The GitHub repository FieldRoboticsLab/Dataset-for-Indoor-Surface-Classification contains a labelled image folder "Dataset" with 2 categories: carpet, wood. Examples follow, each with its label.

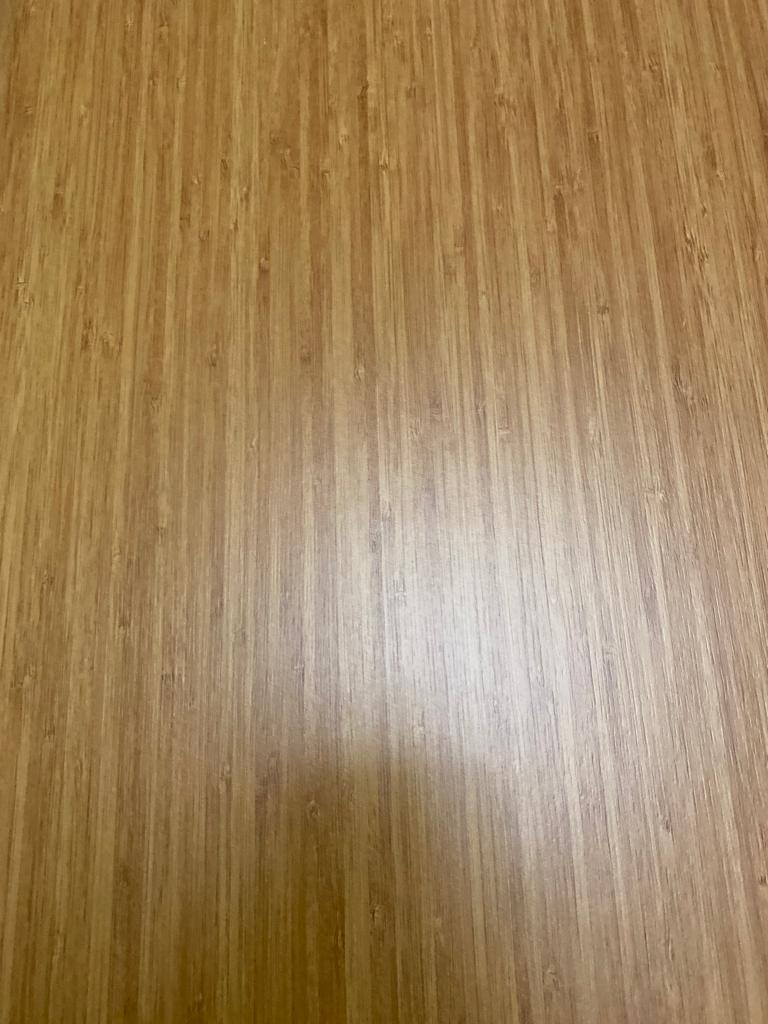
Label: wood

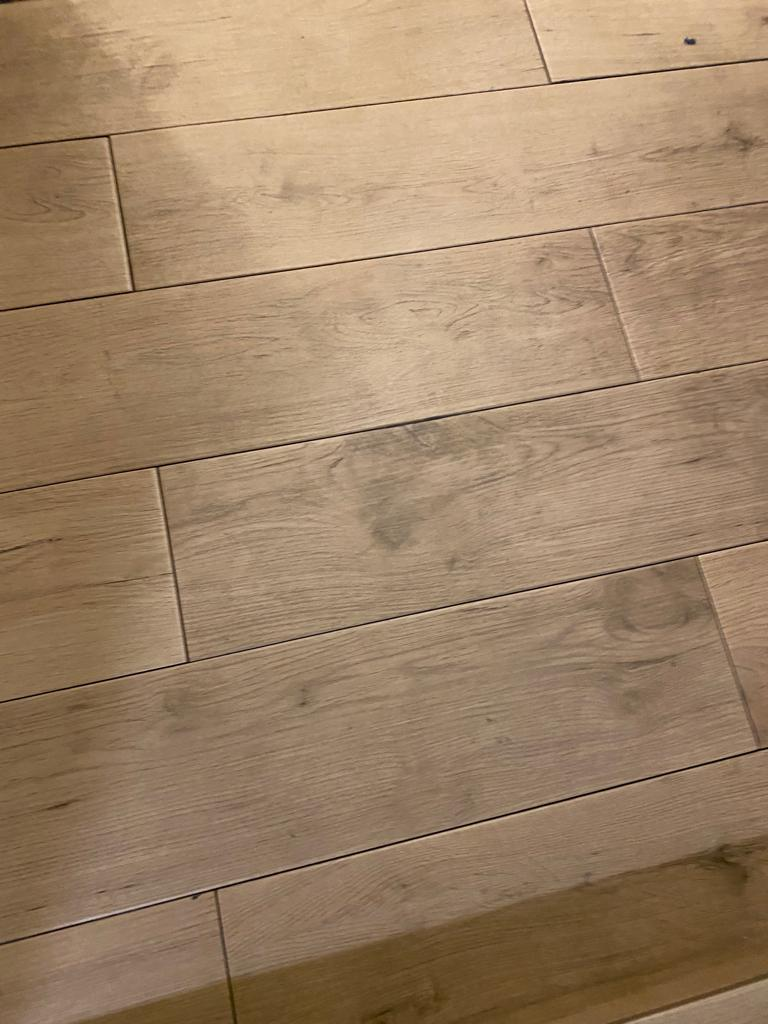
Label: wood

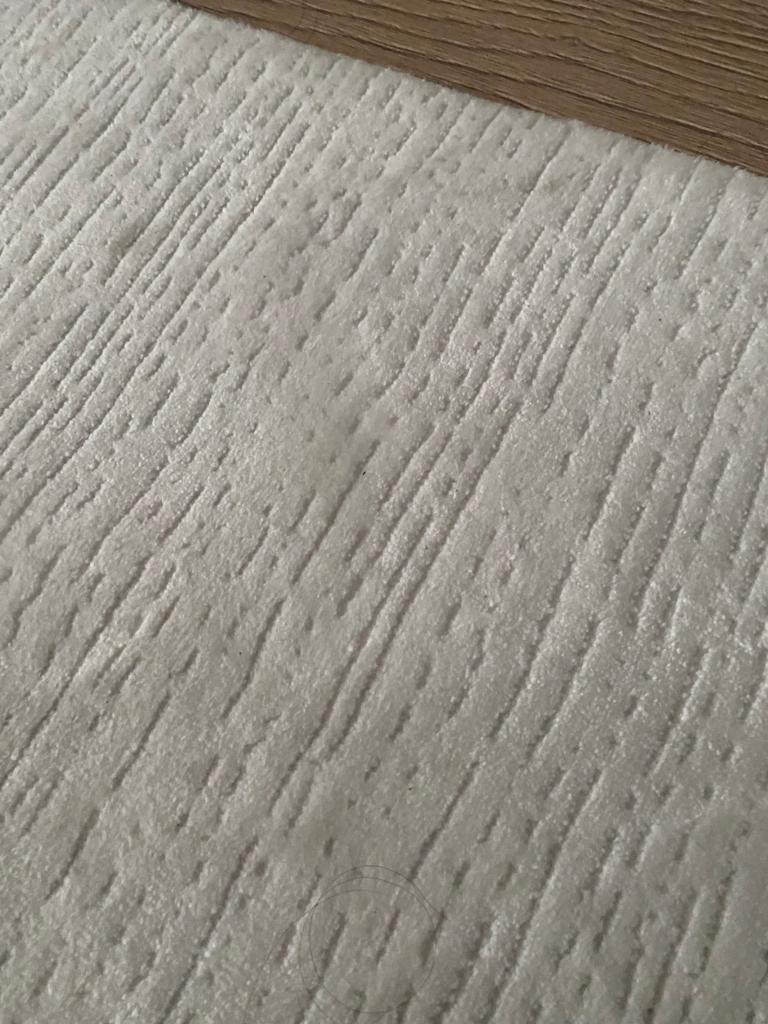
Label: carpet

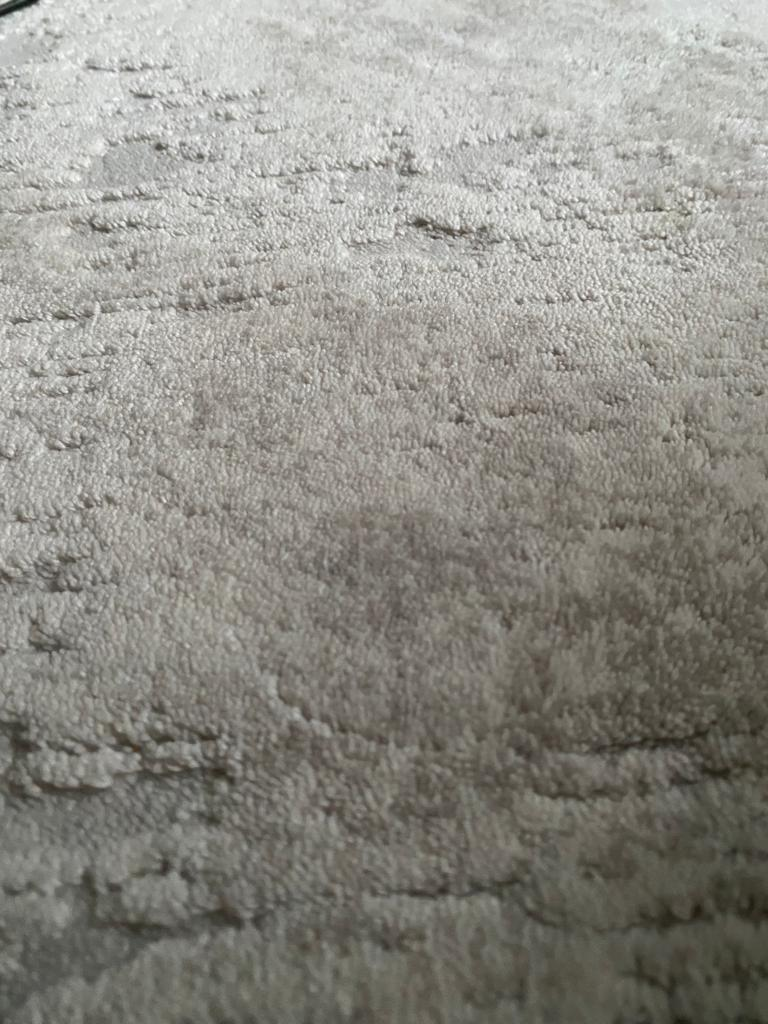
Label: carpet

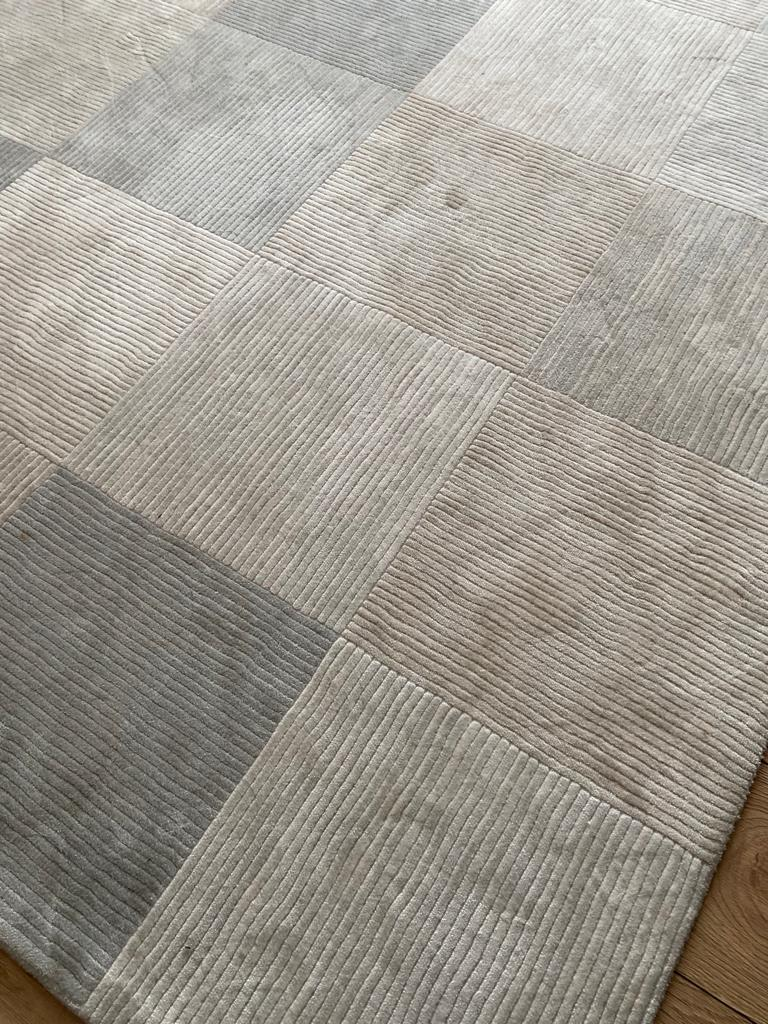
Label: carpet

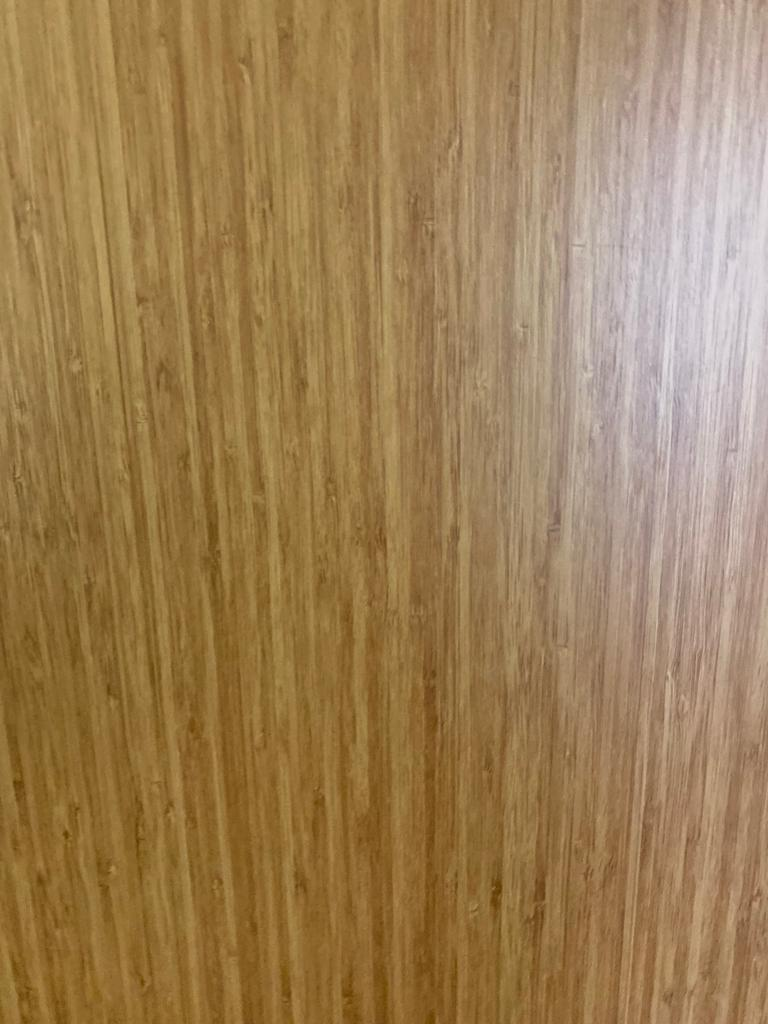
Label: wood
